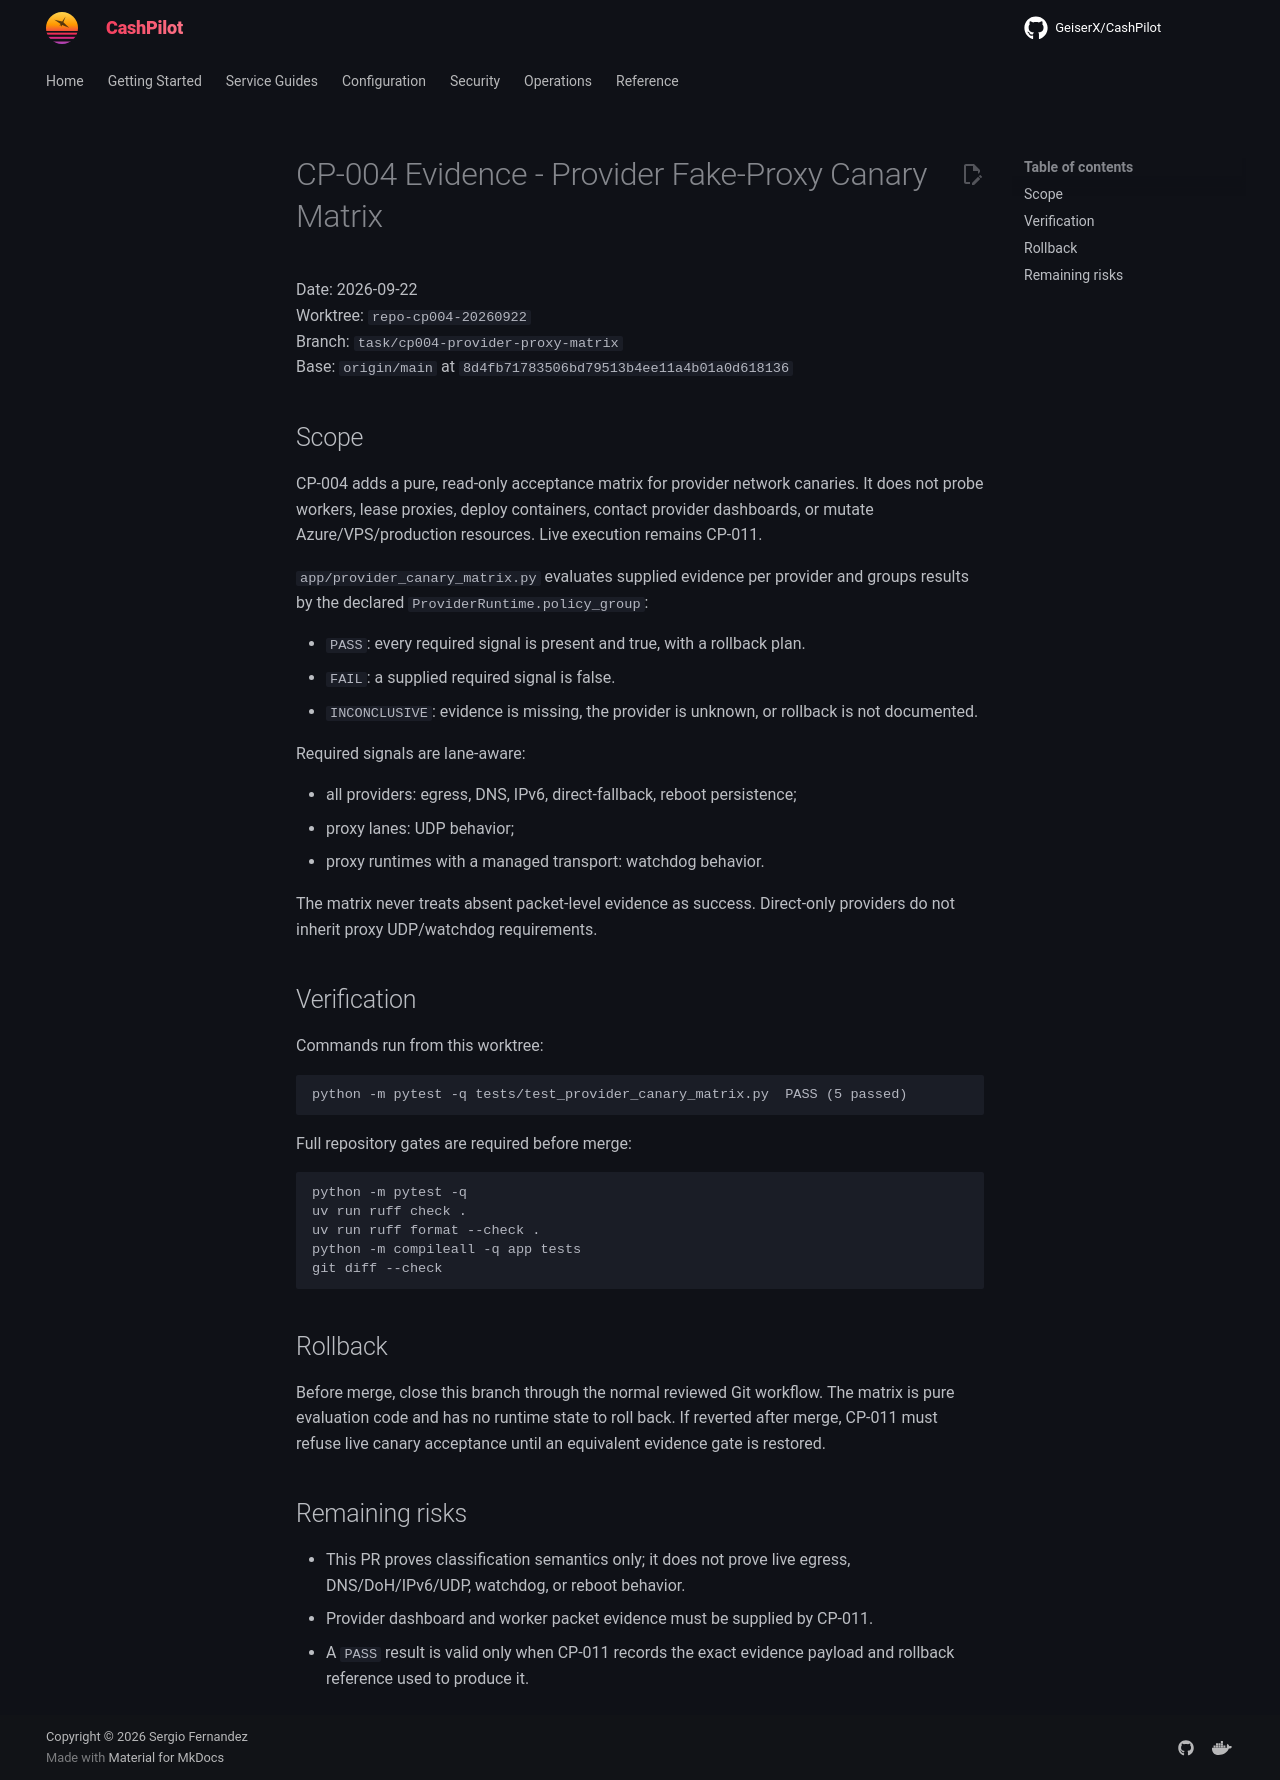

repository: assetforgeai-tech/CashPilot · page: evidence/CP-004-2026-09-22/index.html · generator: mkdocs

# CP-004 Evidence - Provider Fake-Proxy Canary Matrix

Date: 2026-09-22  
Worktree: `repo-cp004-20260922`  
Branch: `task/cp004-provider-proxy-matrix`  
Base: `origin/main` at `8d4fb71783506bd79513b4ee11a4b01a0d618136`

## Scope

CP-004 adds a pure, read-only acceptance matrix for provider network canaries.
It does not probe workers, lease proxies, deploy containers, contact provider
dashboards, or mutate Azure/VPS/production resources. Live execution remains
CP-011.

`app/provider_canary_matrix.py` evaluates supplied evidence per provider and
groups results by the declared `ProviderRuntime.policy_group`:

- `PASS`: every required signal is present and true, with a rollback plan.
- `FAIL`: a supplied required signal is false.
- `INCONCLUSIVE`: evidence is missing, the provider is unknown, or rollback is
  not documented.

Required signals are lane-aware:

- all providers: egress, DNS, IPv6, direct-fallback, reboot persistence;
- proxy lanes: UDP behavior;
- proxy runtimes with a managed transport: watchdog behavior.

The matrix never treats absent packet-level evidence as success. Direct-only
providers do not inherit proxy UDP/watchdog requirements.

## Verification

Commands run from this worktree:

```text
python -m pytest -q tests/test_provider_canary_matrix.py  PASS (5 passed)
```

Full repository gates are required before merge:

```text
python -m pytest -q
uv run ruff check .
uv run ruff format --check .
python -m compileall -q app tests
git diff --check
```

## Rollback

Before merge, close this branch through the normal reviewed Git workflow. The
matrix is pure evaluation code and has no runtime state to roll back. If
reverted after merge, CP-011 must refuse live canary acceptance until an
equivalent evidence gate is restored.

## Remaining risks

- This PR proves classification semantics only; it does not prove live egress,
  DNS/DoH/IPv6/UDP, watchdog, or reboot behavior.
- Provider dashboard and worker packet evidence must be supplied by CP-011.
- A `PASS` result is valid only when CP-011 records the exact evidence payload
  and rollback reference used to produce it.
